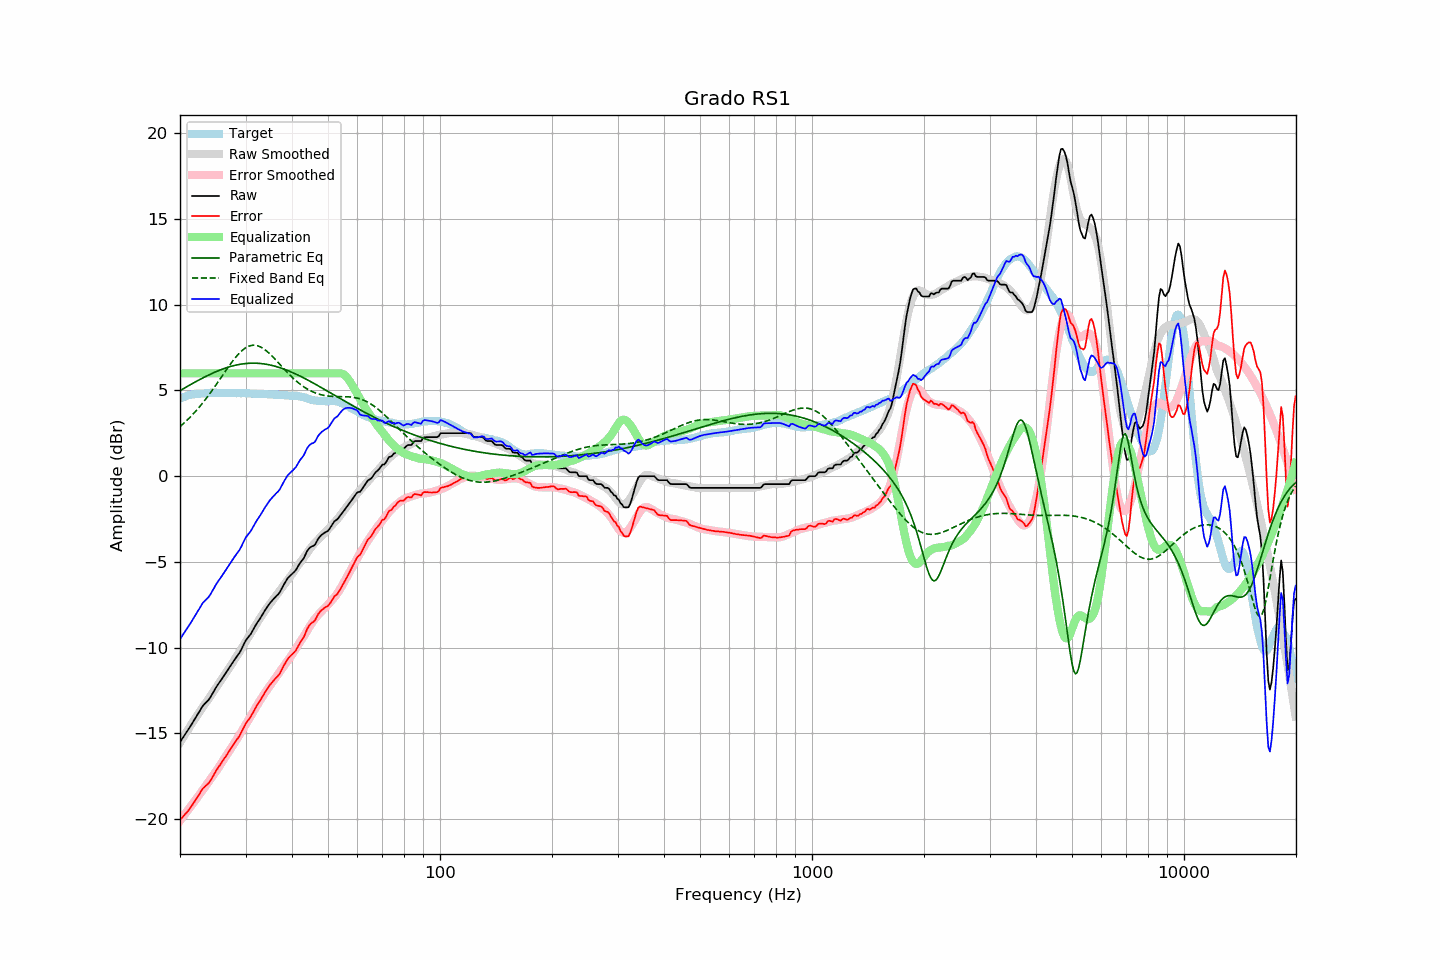

Data behind this chart, as committed beside it:
frequency, raw, error, smoothed, error_smoothed, equalization, parametric_eq, fixed_band_eq, equalized_raw, equalized_smoothed, target
20.00, -15.50, -20.04, -15.53, -20.09, 6.00, 4.99, 2.89, -9.50, -9.53, 4.54
20.20, -15.36, -19.94, -15.38, -19.97, 6.00, 5.04, 2.97, -9.36, -9.38, 4.58
20.40, -15.22, -19.83, -15.22, -19.84, 6.00, 5.10, 3.06, -9.22, -9.22, 4.61
20.61, -15.08, -19.72, -15.07, -19.72, 6.00, 5.15, 3.14, -9.08, -9.07, 4.64
20.81, -14.94, -19.62, -14.92, -19.59, 6.00, 5.21, 3.23, -8.94, -8.92, 4.68
21.02, -14.80, -19.52, -14.77, -19.46, 6.00, 5.26, 3.32, -8.80, -8.77, 4.72
21.23, -14.65, -19.38, -14.62, -19.34, 6.00, 5.31, 3.41, -8.65, -8.62, 4.73
21.44, -14.50, -19.25, -14.48, -19.21, 6.00, 5.37, 3.51, -8.50, -8.48, 4.75
21.66, -14.35, -19.12, -14.33, -19.09, 6.00, 5.42, 3.61, -8.35, -8.33, 4.77
21.87, -14.20, -18.98, -14.19, -18.96, 6.00, 5.47, 3.71, -8.20, -8.19, 4.78
22.09, -14.04, -18.84, -14.04, -18.83, 6.00, 5.52, 3.81, -8.04, -8.04, 4.80
22.31, -13.88, -18.68, -13.90, -18.71, 6.00, 5.57, 3.92, -7.88, -7.90, 4.80
22.54, -13.73, -18.54, -13.76, -18.58, 6.00, 5.62, 4.03, -7.73, -7.76, 4.81
22.76, -13.57, -18.39, -13.62, -18.45, 6.00, 5.67, 4.14, -7.57, -7.62, 4.82
22.99, -13.41, -18.23, -13.49, -18.32, 6.00, 5.72, 4.26, -7.41, -7.49, 4.82
23.22, -13.31, -18.14, -13.35, -18.19, 6.00, 5.77, 4.37, -7.31, -7.35, 4.83
23.45, -13.21, -18.05, -13.21, -18.06, 6.00, 5.82, 4.50, -7.21, -7.21, 4.84
23.69, -13.12, -17.97, -13.08, -17.93, 6.00, 5.86, 4.62, -7.12, -7.08, 4.85
23.92, -13.02, -17.87, -12.94, -17.79, 6.00, 5.91, 4.74, -7.02, -6.94, 4.86
24.16, -12.88, -17.74, -12.81, -17.66, 6.00, 5.95, 4.87, -6.88, -6.81, 4.87
24.40, -12.71, -17.58, -12.67, -17.53, 6.00, 6.00, 5.00, -6.71, -6.67, 4.88
24.65, -12.55, -17.42, -12.54, -17.40, 6.00, 6.04, 5.13, -6.55, -6.54, 4.87
24.89, -12.38, -17.24, -12.40, -17.27, 6.00, 6.08, 5.27, -6.38, -6.40, 4.86
25.14, -12.23, -17.09, -12.26, -17.13, 6.00, 6.12, 5.40, -6.23, -6.26, 4.86
25.39, -12.09, -16.95, -12.12, -16.99, 6.00, 6.16, 5.54, -6.09, -6.12, 4.86
25.65, -11.96, -16.82, -11.98, -16.84, 6.00, 6.19, 5.68, -5.96, -5.98, 4.86
25.91, -11.82, -16.68, -11.83, -16.69, 6.00, 6.23, 5.81, -5.82, -5.83, 4.85
26.16, -11.68, -16.54, -11.68, -16.54, 6.00, 6.26, 5.95, -5.68, -5.68, 4.86
26.43, -11.54, -16.40, -11.54, -16.40, 6.00, 6.30, 6.09, -5.54, -5.54, 4.86
26.69, -11.40, -16.26, -11.40, -16.26, 6.00, 6.33, 6.23, -5.40, -5.40, 4.86
26.96, -11.25, -16.11, -11.26, -16.12, 6.00, 6.36, 6.36, -5.25, -5.26, 4.86
27.23, -11.11, -15.97, -11.12, -15.98, 6.00, 6.39, 6.49, -5.11, -5.12, 4.86
27.50, -10.97, -15.83, -10.98, -15.83, 6.00, 6.41, 6.62, -4.97, -4.98, 4.86
27.77, -10.83, -15.68, -10.84, -15.69, 6.00, 6.44, 6.74, -4.83, -4.84, 4.85
28.05, -10.69, -15.54, -10.69, -15.54, 6.00, 6.46, 6.86, -4.69, -4.69, 4.85
28.33, -10.56, -15.40, -10.54, -15.39, 6.00, 6.48, 6.98, -4.56, -4.54, 4.84
28.62, -10.43, -15.28, -10.39, -15.24, 6.00, 6.50, 7.09, -4.43, -4.39, 4.85
28.90, -10.30, -15.14, -10.24, -15.09, 6.00, 6.52, 7.19, -4.30, -4.24, 4.84
29.19, -10.13, -14.96, -10.09, -14.93, 6.00, 6.54, 7.28, -4.13, -4.09, 4.83
29.48, -9.93, -14.77, -9.94, -14.78, 6.00, 6.55, 7.36, -3.93, -3.94, 4.84
29.78, -9.74, -14.58, -9.79, -14.62, 6.00, 6.56, 7.43, -3.74, -3.79, 4.84
30.08, -9.56, -14.40, -9.63, -14.46, 6.00, 6.57, 7.50, -3.56, -3.63, 4.84
30.38, -9.44, -14.27, -9.48, -14.31, 6.00, 6.58, 7.55, -3.44, -3.48, 4.83
30.68, -9.32, -14.15, -9.32, -14.15, 6.00, 6.59, 7.59, -3.32, -3.32, 4.83
30.99, -9.20, -14.02, -9.17, -13.99, 6.00, 6.59, 7.62, -3.20, -3.17, 4.82
31.30, -9.03, -13.85, -9.01, -13.83, 6.00, 6.59, 7.63, -3.03, -3.01, 4.82
31.61, -8.87, -13.69, -8.85, -13.67, 6.00, 6.59, 7.64, -2.87, -2.85, 4.82
31.93, -8.70, -13.51, -8.70, -13.50, 6.00, 6.59, 7.63, -2.70, -2.70, 4.80
32.24, -8.55, -13.34, -8.54, -13.35, 6.00, 6.59, 7.61, -2.55, -2.54, 4.79
32.57, -8.41, -13.20, -8.40, -13.19, 6.00, 6.58, 7.58, -2.41, -2.40, 4.79
32.89, -8.27, -13.06, -8.25, -13.04, 6.00, 6.57, 7.54, -2.27, -2.25, 4.79
33.22, -8.11, -12.90, -8.10, -12.89, 6.00, 6.56, 7.49, -2.11, -2.10, 4.79
33.55, -7.96, -12.74, -7.97, -12.75, 6.00, 6.55, 7.43, -1.96, -1.97, 4.79
33.89, -7.80, -12.59, -7.83, -12.61, 6.00, 6.54, 7.36, -1.80, -1.83, 4.78
34.23, -7.66, -12.44, -7.70, -12.47, 6.00, 6.52, 7.29, -1.66, -1.70, 4.78
34.57, -7.53, -12.30, -7.57, -12.34, 6.00, 6.50, 7.21, -1.53, -1.57, 4.77
34.92, -7.39, -12.16, -7.44, -12.21, 6.00, 6.48, 7.12, -1.39, -1.44, 4.77
35.27, -7.28, -12.05, -7.32, -12.08, 6.00, 6.46, 7.03, -1.28, -1.32, 4.77
35.62, -7.18, -11.94, -7.19, -11.95, 6.00, 6.44, 6.93, -1.18, -1.19, 4.76
35.97, -7.08, -11.83, -7.06, -11.82, 6.00, 6.42, 6.84, -1.08, -1.06, 4.75
... 635 more rows
